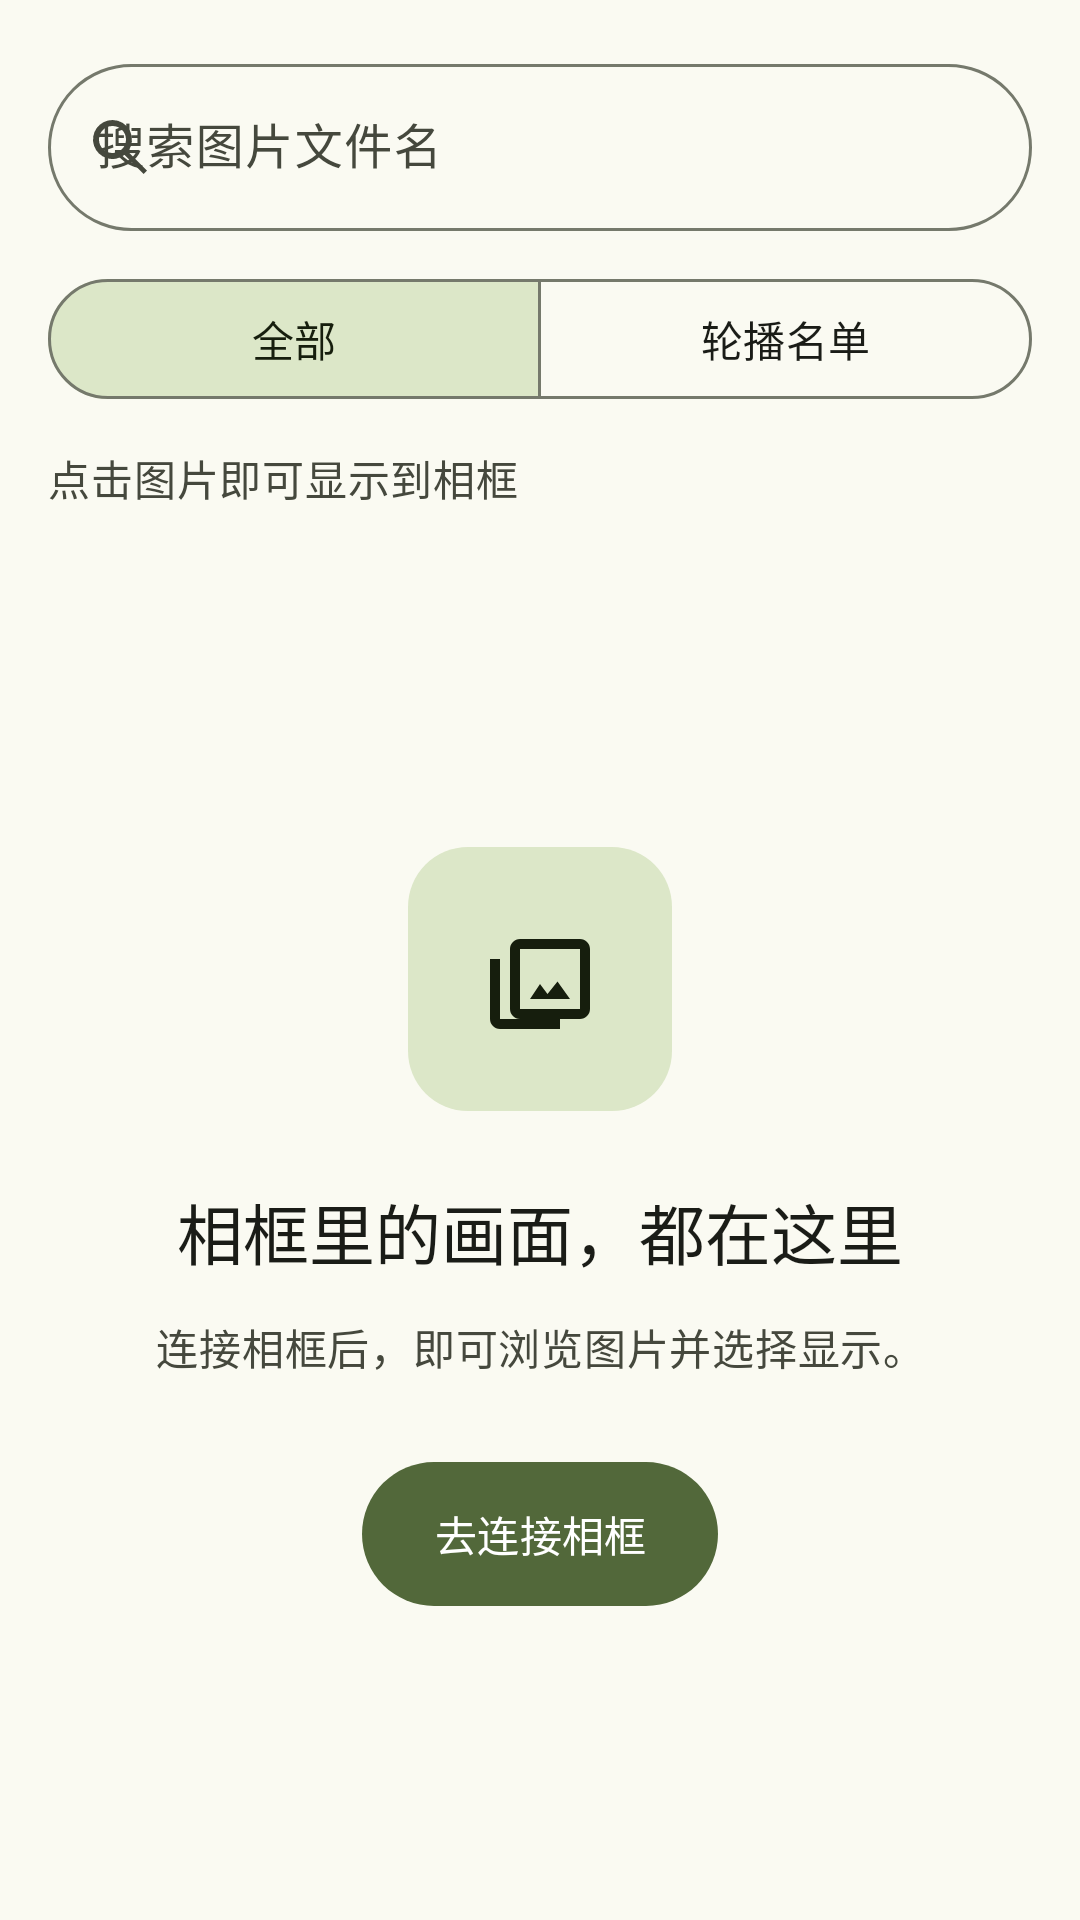

Here is an Android app screen rendered from its layout file. Give the layout XML and the strings, colors and styles it references.
<!-- AndroidManifest.xml: application theme Theme.HueLeaf -->
<!-- res/layout/page_gallery.xml -->
<LinearLayout xmlns:android="http://schemas.android.com/apk/res/android" xmlns:app="http://schemas.android.com/apk/res-auto" android:id="@+id/gallery_page" android:layout_width="match_parent" android:layout_height="match_parent" android:orientation="vertical">
    <LinearLayout android:id="@+id/gallery_tools" android:layout_width="match_parent" android:layout_height="wrap_content" android:paddingStart="16dp" android:paddingEnd="16dp" android:paddingTop="16dp" android:orientation="vertical">
        <com.google.android.material.textfield.TextInputLayout android:layout_width="match_parent" android:layout_height="wrap_content" style="@style/Widget.Material3.TextInputLayout.OutlinedBox" android:hint="@string/gallery_search" app:startIconDrawable="@drawable/ic_search" app:endIconMode="clear_text" app:boxCornerRadiusTopStart="28dp" app:boxCornerRadiusTopEnd="28dp" app:boxCornerRadiusBottomStart="28dp" app:boxCornerRadiusBottomEnd="28dp">
            <com.google.android.material.textfield.TextInputEditText android:id="@+id/search" android:layout_width="match_parent" android:layout_height="wrap_content" android:inputType="text" android:maxLines="1" android:imeOptions="actionDone" />
        </com.google.android.material.textfield.TextInputLayout>
        <com.google.android.material.button.MaterialButtonToggleGroup android:id="@+id/gallery_filter" android:layout_width="match_parent" android:layout_height="wrap_content" android:layout_marginTop="12dp" app:singleSelection="true" app:selectionRequired="true" app:checkedButton="@id/filter_all">
            <com.google.android.material.button.MaterialButton android:id="@+id/filter_all" style="@style/Widget.Material3.Button.OutlinedButton" android:layout_width="0dp" android:layout_weight="1" android:layout_height="wrap_content" android:text="@string/filter_all" />
            <com.google.android.material.button.MaterialButton android:id="@+id/filter_playlist" style="@style/Widget.Material3.Button.OutlinedButton" android:layout_width="0dp" android:layout_weight="1" android:layout_height="wrap_content" android:text="@string/filter_playlist" />
        </com.google.android.material.button.MaterialButtonToggleGroup>
        <TextView android:id="@+id/gallery_summary" android:layout_width="match_parent" android:layout_height="wrap_content" android:paddingTop="12dp" android:paddingBottom="12dp" android:text="@string/gallery_hint" android:textAppearance="@style/TextAppearance.HueLeaf.Body" />
    </LinearLayout>
    <TextView android:id="@+id/gallery_warning" android:layout_width="match_parent" android:layout_height="wrap_content" android:padding="16dp" android:text="@string/gallery_warning" android:textColor="?attr/colorError" android:textAppearance="@style/TextAppearance.Material3.BodyMedium" android:visibility="gone" />
    <FrameLayout android:layout_width="match_parent" android:layout_height="0dp" android:layout_weight="1">
        <androidx.recyclerview.widget.RecyclerView android:id="@+id/gallery_list" android:layout_width="match_parent" android:layout_height="match_parent" android:paddingStart="16dp" android:paddingEnd="16dp" android:paddingBottom="16dp" android:clipToPadding="false" />
        <androidx.core.widget.NestedScrollView android:id="@+id/gallery_empty" android:layout_width="match_parent" android:layout_height="match_parent" android:fillViewport="true">
            <LinearLayout android:layout_width="match_parent" android:layout_height="wrap_content" android:orientation="vertical" android:gravity="center" android:padding="32dp">
                <ImageView android:layout_width="88dp" android:layout_height="88dp" android:background="@drawable/bg_icon" android:padding="24dp" android:src="@drawable/ic_gallery" android:importantForAccessibility="no" app:tint="?attr/colorOnSecondaryContainer" />
                <TextView android:id="@+id/empty_title" android:layout_width="match_parent" android:layout_height="wrap_content" android:layout_marginTop="24dp" android:text="@string/gallery_empty_title" android:gravity="center" android:textAppearance="@style/TextAppearance.HueLeaf.Title" />
                <TextView android:id="@+id/empty_detail" android:layout_width="match_parent" android:layout_height="wrap_content" android:layout_marginTop="12dp" android:text="@string/gallery_empty_detail" android:gravity="center" android:textAppearance="@style/TextAppearance.HueLeaf.Body" />
                <com.google.android.material.button.MaterialButton android:id="@+id/empty_action" style="@style/Widget.HueLeaf.Button" android:layout_width="wrap_content" android:layout_height="wrap_content" android:layout_marginTop="24dp" android:text="@string/gallery_connect" />
            </LinearLayout>
        </androidx.core.widget.NestedScrollView>
    </FrameLayout>
</LinearLayout>
<!-- resources referenced by this layout -->
<resources>
  <!-- drawable bg_icon (drawable) -->
  <shape xmlns:android="http://schemas.android.com/apk/res/android" android:shape="rectangle">
      <solid android:color="?attr/colorSecondaryContainer" />
      <corners android:radius="20dp" />
  </shape>
  <!-- drawable ic_gallery (drawable) -->
  <vector xmlns:android="http://schemas.android.com/apk/res/android" android:width="24dp" android:height="24dp" android:viewportWidth="24" android:viewportHeight="24" android:tint="?attr/colorOnSurfaceVariant">
      <path android:fillColor="@android:color/white" android:pathData="M20,4H8C6.9,4 6,4.9 6,6V18C6,19.1 6.9,20 8,20H20C21.1,20 22,19.1 22,18V6C22,4.9 21.1,4 20,4ZM20,18H8V6H20ZM10,16H18L15.5,12.5 13.5,15 12,13ZM4,8H2V20C2,21.1 2.9,22 4,22H16V20H4Z" />
  </vector>
  <!-- drawable ic_search (drawable) -->
  <vector xmlns:android="http://schemas.android.com/apk/res/android" android:width="24dp" android:height="24dp" android:viewportWidth="24" android:viewportHeight="24" android:tint="?attr/colorOnSurfaceVariant">
      <path android:fillColor="@android:color/white" android:pathData="M9.5,3A6.5,6.5 0,1 0,13.49 14.63L19.86,21 21,19.86 14.63,13.49A6.5,6.5 0,0 0,9.5 3ZM9.5,5A4.5,4.5 0,1 1,9.5 14 4.5,4.5 0,0 1,9.5 5Z" />
  </vector>
  <string name="filter_all">全部</string>
  <string name="filter_playlist">轮播名单</string>
  <string name="gallery_connect">去连接相框</string>
  <string name="gallery_empty_detail">连接相框后，即可浏览图片并选择显示。</string>
  <string name="gallery_empty_title">相框里的画面，都在这里</string>
  <string name="gallery_hint">点击图片即可显示到相框</string>
  <string name="gallery_search">搜索图片文件名</string>
  <string name="gallery_warning">轮播名单异常，请通过电脑 USB 检查。</string>
  <style name="TextAppearance.HueLeaf.Body" parent="TextAppearance.Material3.BodyMedium">
          <item name="android:textColor">?attr/colorOnSurfaceVariant</item>
      </style>
  <style name="TextAppearance.HueLeaf.Title" parent="TextAppearance.Material3.TitleLarge">
          <item name="android:textColor">?attr/colorOnSurface</item>
      </style>
  <style name="Widget.HueLeaf.Button" parent="Widget.Material3.Button">
          <item name="android:minHeight">56dp</item>
          <item name="android:textAllCaps">false</item>
          <item name="android:paddingTop">12dp</item>
          <item name="android:paddingBottom">12dp</item>
      </style>
  <color name="hl_primary">#52683A</color>
  <color name="hl_on_primary">#FFFFFF</color>
  <color name="hl_primary_container">#D4EAB7</color>
  <color name="hl_on_primary_container">#102003</color>
  <color name="hl_secondary">#586249</color>
  <color name="hl_on_secondary">#FFFFFF</color>
  <color name="hl_secondary_container">#DCE7C8</color>
  <color name="hl_on_secondary_container">#161E0D</color>
  <color name="hl_surface">#FAFAF2</color>
  <color name="hl_on_surface">#1A1C17</color>
  <color name="hl_surface_variant">#E1E4D5</color>
  <color name="hl_on_surface_variant">#45483D</color>
  <color name="hl_outline">#75796C</color>
</resources>
